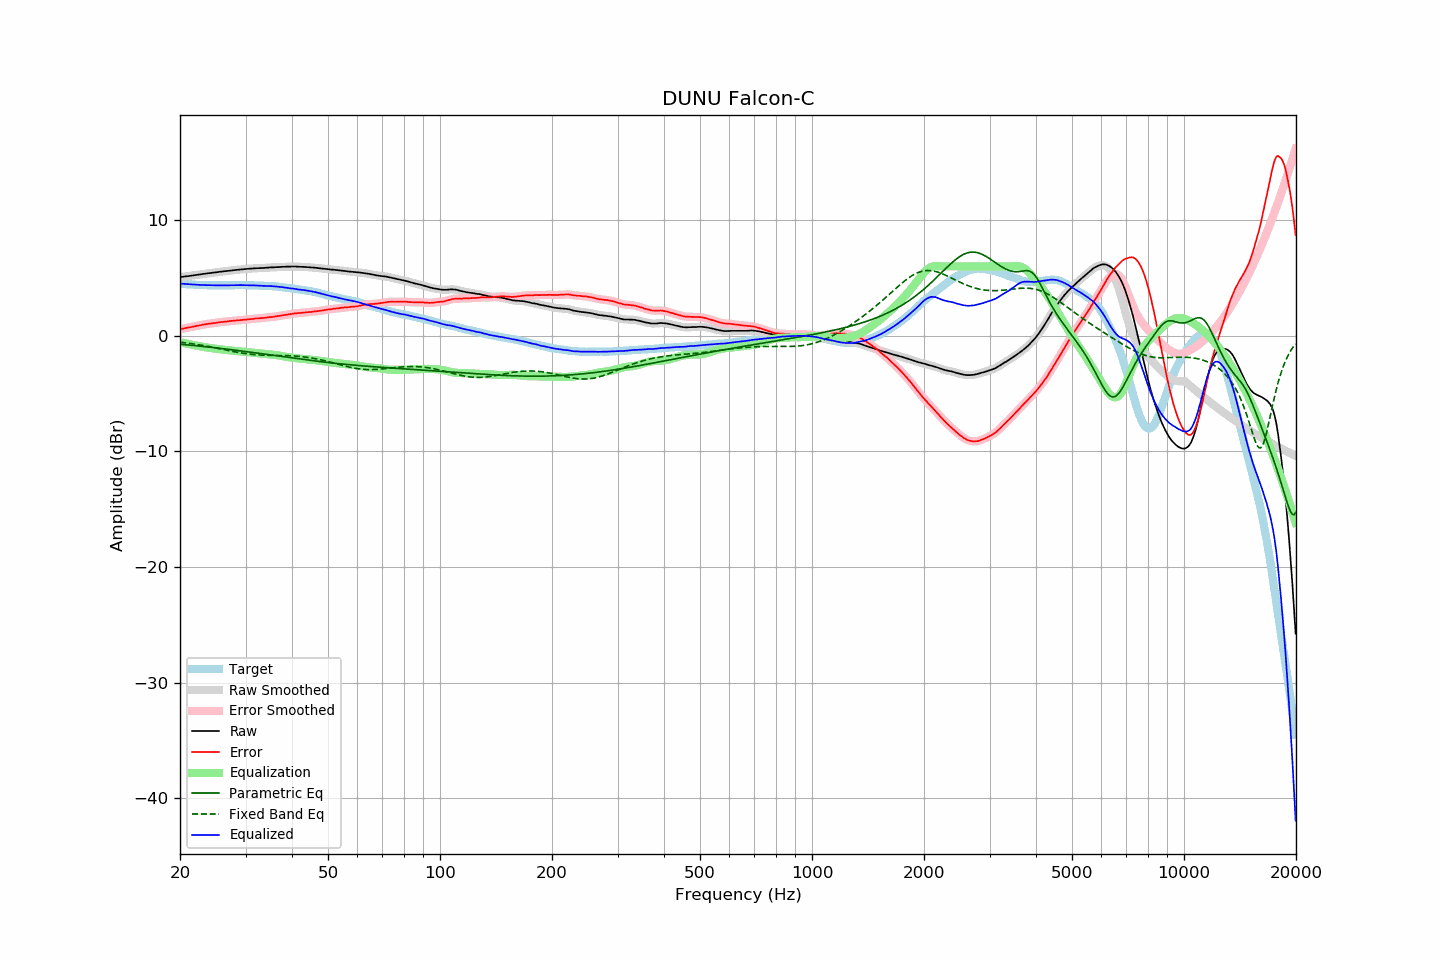

Values plotted in this chart, from the file beside it:
frequency, raw, error, smoothed, error_smoothed, equalization, parametric_eq, fixed_band_eq, equalized_raw, equalized_smoothed, target
20.00, 5.07, 0.56, 5.07, 0.56, -0.56, -0.73, -0.56, 4.51, 4.51, 4.51
20.20, 5.09, 0.59, 5.09, 0.59, -0.59, -0.74, -0.57, 4.50, 4.50, 4.50
20.40, 5.11, 0.62, 5.10, 0.62, -0.62, -0.75, -0.59, 4.49, 4.49, 4.49
20.61, 5.13, 0.65, 5.12, 0.65, -0.64, -0.77, -0.61, 4.48, 4.48, 4.48
20.81, 5.14, 0.68, 5.14, 0.68, -0.67, -0.78, -0.62, 4.46, 4.47, 4.46
21.02, 5.16, 0.71, 5.16, 0.70, -0.70, -0.79, -0.64, 4.45, 4.45, 4.45
21.23, 5.18, 0.74, 5.18, 0.73, -0.73, -0.81, -0.66, 4.45, 4.44, 4.44
21.44, 5.20, 0.75, 5.20, 0.76, -0.76, -0.82, -0.68, 4.44, 4.44, 4.45
21.66, 5.22, 0.79, 5.22, 0.78, -0.79, -0.83, -0.70, 4.43, 4.43, 4.43
21.87, 5.24, 0.81, 5.24, 0.81, -0.82, -0.85, -0.72, 4.42, 4.42, 4.43
22.09, 5.26, 0.85, 5.26, 0.84, -0.84, -0.86, -0.74, 4.41, 4.41, 4.41
22.31, 5.28, 0.87, 5.28, 0.87, -0.87, -0.87, -0.76, 4.41, 4.41, 4.41
22.54, 5.30, 0.90, 5.30, 0.90, -0.90, -0.89, -0.79, 4.40, 4.40, 4.40
22.76, 5.32, 0.92, 5.32, 0.92, -0.92, -0.90, -0.81, 4.39, 4.39, 4.40
22.99, 5.34, 0.95, 5.34, 0.95, -0.95, -0.92, -0.83, 4.39, 4.39, 4.39
23.22, 5.36, 0.98, 5.36, 0.97, -0.97, -0.93, -0.86, 4.38, 4.38, 4.37
23.45, 5.38, 0.99, 5.38, 1.00, -1.00, -0.95, -0.88, 4.38, 4.38, 4.38
23.69, 5.40, 1.02, 5.39, 1.02, -1.02, -0.96, -0.91, 4.38, 4.38, 4.37
23.92, 5.41, 1.04, 5.41, 1.04, -1.04, -0.98, -0.93, 4.37, 4.37, 4.36
24.16, 5.43, 1.05, 5.43, 1.06, -1.06, -0.99, -0.96, 4.37, 4.37, 4.37
24.40, 5.45, 1.07, 5.44, 1.07, -1.08, -1.01, -0.99, 4.37, 4.37, 4.37
24.65, 5.47, 1.10, 5.46, 1.09, -1.10, -1.02, -1.02, 4.37, 4.37, 4.37
24.89, 5.48, 1.11, 5.48, 1.11, -1.12, -1.04, -1.04, 4.36, 4.36, 4.37
25.14, 5.50, 1.14, 5.50, 1.14, -1.13, -1.06, -1.07, 4.36, 4.36, 4.36
25.39, 5.52, 1.16, 5.51, 1.16, -1.15, -1.07, -1.10, 4.36, 4.36, 4.36
25.65, 5.54, 1.18, 5.53, 1.18, -1.17, -1.09, -1.13, 4.37, 4.36, 4.36
25.91, 5.55, 1.19, 5.55, 1.19, -1.19, -1.10, -1.16, 4.36, 4.36, 4.36
26.16, 5.57, 1.20, 5.57, 1.20, -1.21, -1.12, -1.19, 4.36, 4.36, 4.37
26.43, 5.59, 1.22, 5.58, 1.22, -1.22, -1.14, -1.21, 4.36, 4.36, 4.37
26.69, 5.60, 1.23, 5.60, 1.23, -1.24, -1.15, -1.24, 4.36, 4.36, 4.36
26.96, 5.62, 1.25, 5.61, 1.25, -1.25, -1.17, -1.27, 4.36, 4.36, 4.36
27.23, 5.63, 1.26, 5.63, 1.27, -1.27, -1.19, -1.30, 4.36, 4.36, 4.36
27.50, 5.65, 1.29, 5.65, 1.28, -1.28, -1.21, -1.33, 4.37, 4.37, 4.36
27.77, 5.67, 1.30, 5.66, 1.30, -1.29, -1.22, -1.36, 4.37, 4.37, 4.37
28.05, 5.68, 1.31, 5.68, 1.31, -1.31, -1.24, -1.38, 4.37, 4.37, 4.37
28.33, 5.70, 1.32, 5.69, 1.32, -1.32, -1.26, -1.41, 4.38, 4.38, 4.38
28.62, 5.71, 1.33, 5.71, 1.33, -1.33, -1.28, -1.43, 4.38, 4.38, 4.38
28.90, 5.73, 1.34, 5.72, 1.34, -1.34, -1.29, -1.46, 4.38, 4.38, 4.38
29.19, 5.74, 1.35, 5.74, 1.35, -1.36, -1.31, -1.48, 4.38, 4.38, 4.38
29.48, 5.75, 1.36, 5.75, 1.37, -1.37, -1.33, -1.51, 4.38, 4.38, 4.38
29.78, 5.77, 1.39, 5.76, 1.38, -1.38, -1.35, -1.53, 4.38, 4.38, 4.38
30.08, 5.78, 1.40, 5.78, 1.40, -1.40, -1.37, -1.55, 4.38, 4.38, 4.38
30.38, 5.79, 1.42, 5.79, 1.42, -1.41, -1.39, -1.57, 4.37, 4.37, 4.37
30.68, 5.80, 1.43, 5.80, 1.43, -1.43, -1.40, -1.58, 4.37, 4.37, 4.37
30.99, 5.81, 1.44, 5.81, 1.44, -1.44, -1.42, -1.60, 4.36, 4.36, 4.36
31.30, 5.82, 1.45, 5.82, 1.46, -1.46, -1.44, -1.61, 4.36, 4.36, 4.36
31.61, 5.83, 1.47, 5.83, 1.47, -1.47, -1.46, -1.63, 4.35, 4.35, 4.36
31.93, 5.84, 1.50, 5.83, 1.49, -1.48, -1.48, -1.64, 4.35, 4.35, 4.34
32.24, 5.84, 1.49, 5.84, 1.50, -1.50, -1.50, -1.65, 4.34, 4.34, 4.35
32.57, 5.85, 1.51, 5.85, 1.51, -1.51, -1.52, -1.66, 4.34, 4.34, 4.33
32.89, 5.86, 1.53, 5.85, 1.52, -1.52, -1.54, -1.67, 4.33, 4.33, 4.33
33.22, 5.86, 1.53, 5.86, 1.53, -1.54, -1.56, -1.67, 4.32, 4.32, 4.33
33.55, 5.87, 1.54, 5.87, 1.54, -1.55, -1.58, -1.68, 4.32, 4.32, 4.33
33.89, 5.88, 1.56, 5.88, 1.56, -1.56, -1.60, -1.68, 4.31, 4.31, 4.31
34.23, 5.89, 1.59, 5.89, 1.58, -1.58, -1.61, -1.69, 4.31, 4.31, 4.30
34.57, 5.90, 1.60, 5.90, 1.60, -1.59, -1.63, -1.69, 4.30, 4.31, 4.30
34.92, 5.91, 1.62, 5.91, 1.61, -1.61, -1.65, -1.69, 4.30, 4.30, 4.29
35.27, 5.92, 1.61, 5.91, 1.62, -1.62, -1.67, -1.70, 4.29, 4.29, 4.30
35.62, 5.92, 1.64, 5.92, 1.64, -1.64, -1.69, -1.70, 4.28, 4.28, 4.28
35.97, 5.93, 1.65, 5.93, 1.65, -1.66, -1.71, -1.70, 4.27, 4.27, 4.28
... 635 more rows
